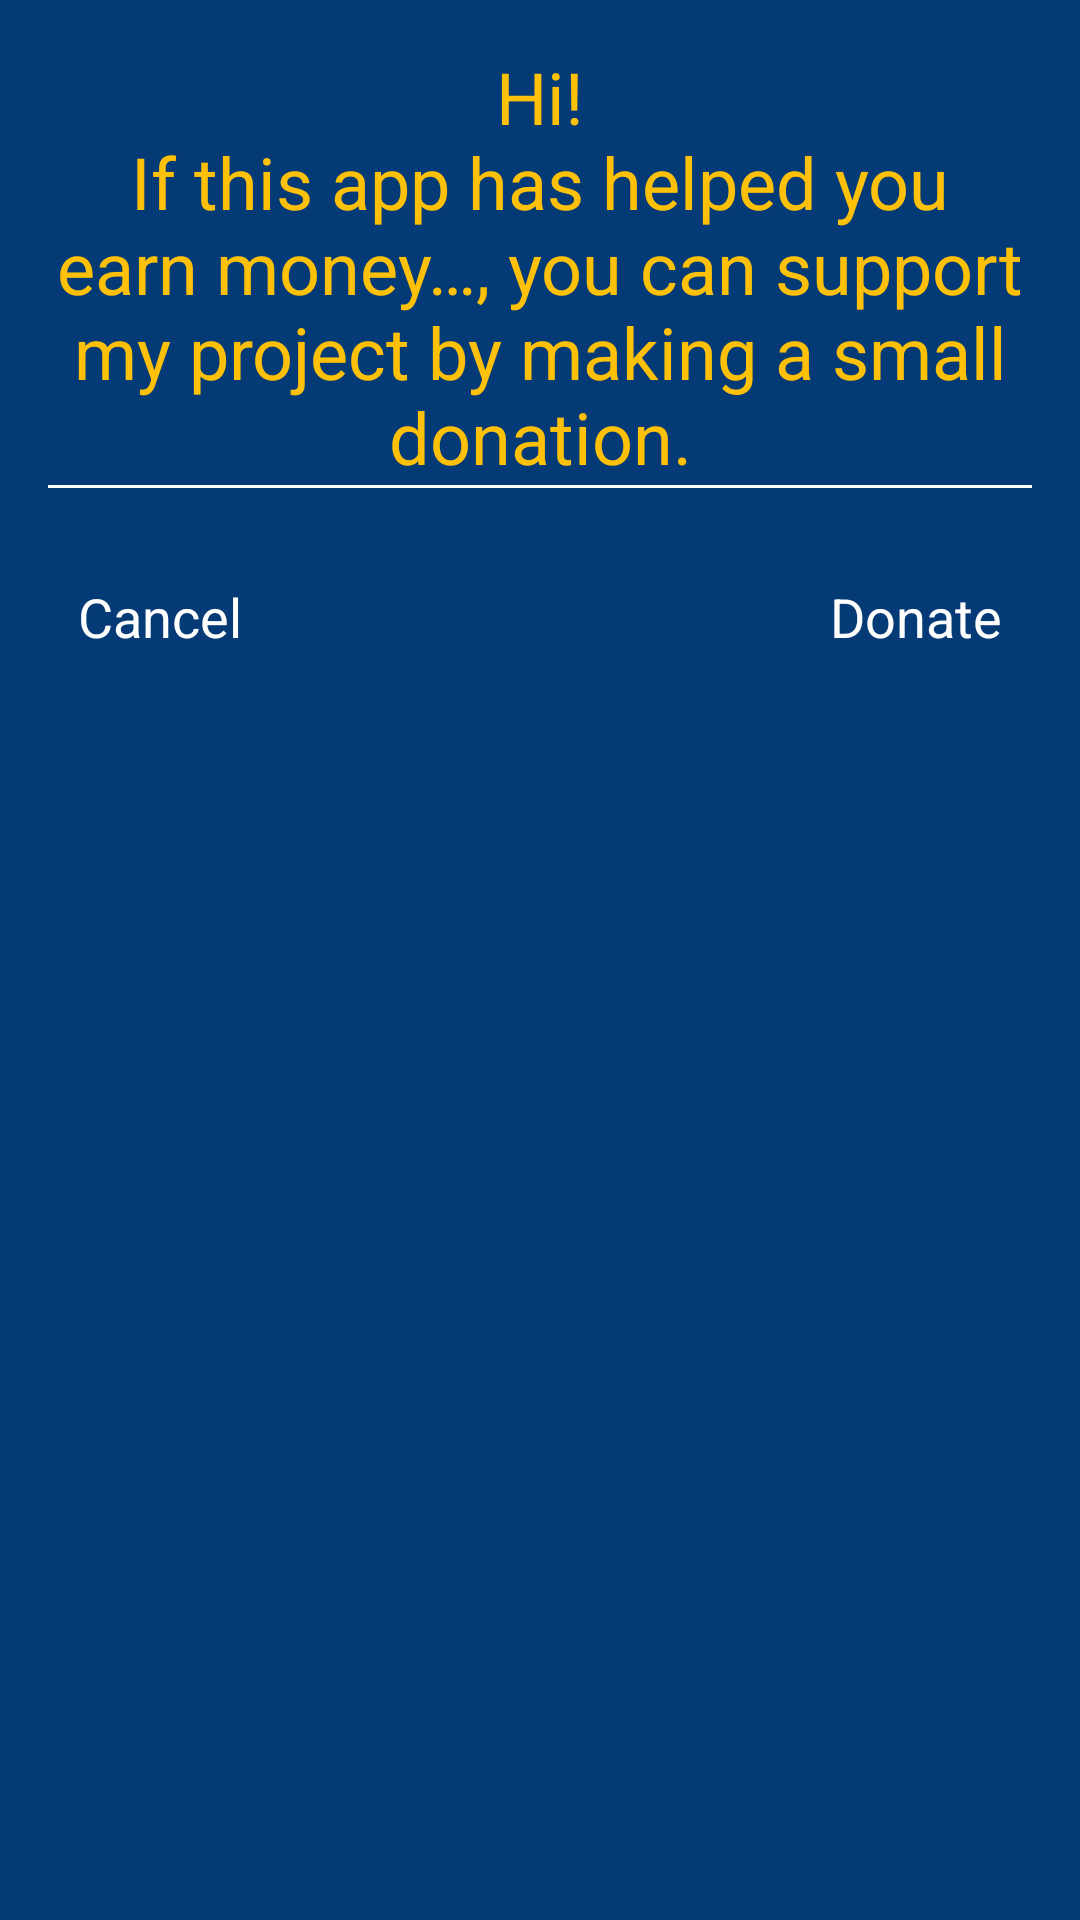

Produce the Android XML layout that renders to this screen, including the resource entries it uses.
<!-- AndroidManifest.xml: application theme AppTheme -->
<!-- res/layout/donate_fragment.xml -->
<?xml version="1.0" encoding="utf-8"?>
<androidx.constraintlayout.widget.ConstraintLayout xmlns:android="http://schemas.android.com/apk/res/android"
    xmlns:tools="http://schemas.android.com/tools"
    android:layout_width="match_parent"
    android:layout_height="wrap_content"
    xmlns:app="http://schemas.android.com/apk/res-auto"
    android:padding="16dp"
    android:layout_margin="5dp"
    android:background="@color/colorPrimary"
    tools:context=".ui.donate.DonateDialog">

    <TextView
        android:id="@+id/doDonateTView"
        android:layout_width="match_parent"
        android:layout_height="wrap_content"
        app:layout_constraintTop_toTopOf="parent"
        android:text="@string/text_donate"
        android:textSize="24sp"
        android:textAlignment="center"
        android:textColor="@color/colorGold"
        />

    <TextView
        android:id="@+id/thanksTView"
        android:layout_width="match_parent"
        android:layout_height="wrap_content"
        app:layout_constraintTop_toBottomOf="@id/doDonateTView"
        android:layout_marginTop="20dp"
        tools:text="@string/text_thanks"
        android:textSize="18sp"
        android:textAlignment="center"
        android:textColor="@color/colorLightGreen"
        android:visibility="gone"
        />

    <TextView
        android:id="@+id/selectSumTView"
        android:layout_width="match_parent"
        android:layout_height="wrap_content"
        app:layout_constraintTop_toBottomOf="@id/thanksTView"
        android:layout_marginTop="20dp"
        android:text="@string/text_select_sum"
        android:textSize="16sp"
        android:textColor="@color/colorWhite"
        android:visibility="gone"
        />

    <Spinner
        android:id="@+id/sumSpinnerView"
        android:layout_width="match_parent"
        android:layout_height="0dp"
        android:minHeight="48dp"
        app:layout_constraintTop_toBottomOf="@id/selectSumTView"
        android:padding="10dp"
        android:layout_marginBottom="50dp"
        android:backgroundTint="@color/colorWhite"
        android:popupBackground="@color/colorPrimary"
        android:theme="@style/TextAppearance.AppCompat.Title.Inverse"
        android:spinnerMode="dropdown"
        android:visibility="gone"
        />

    <View
        android:id="@+id/spinnerUnderlineView"
        android:layout_width="match_parent"
        android:layout_height="1dp"
        app:layout_constraintTop_toBottomOf="@id/sumSpinnerView"
        android:background="@color/colorWhite"/>

    <View
        android:id="@+id/barrier"
        android:layout_width="match_parent"
        android:layout_height="20dp"
        app:layout_constraintTop_toBottomOf="@id/sumSpinnerView"/>

    <Button
        android:id="@+id/btnCancel"
        android:layout_width="0dp"
        android:layout_height="wrap_content"
        app:layout_constraintTop_toBottomOf="@id/barrier"
        app:layout_constraintLeft_toLeftOf="parent"
        app:layout_constraintRight_toLeftOf="@id/btnDoDonate"
        android:text="@string/text_cancel"
        style="@style/Widget.AppCompat.ButtonBar"
        android:background="@drawable/transparent_background_straight_angle"
        android:textColor="@color/colorWhite"
        android:textSize="18sp"
        android:textAlignment="textStart"
        android:drawablePadding="0dp"
        android:paddingStart="10dp"
        tools:ignore="RtlSymmetry,VisualLintButtonSize" />

    <Button
        android:id="@+id/btnDoDonate"
        android:layout_width="0dp"
        android:layout_height="wrap_content"
        app:layout_constraintTop_toBottomOf="@id/barrier"
        app:layout_constraintRight_toRightOf="parent"
        app:layout_constraintLeft_toRightOf="@id/btnCancel"
        android:text="@string/text_to_support"
        style="@style/Widget.AppCompat.ButtonBar"
        android:background="@drawable/transparent_background_straight_angle"
        android:textSize="18sp"
        android:textColor="@color/colorWhite"
        android:textAlignment="textEnd"
        android:paddingEnd="10dp"
        tools:ignore="RtlSymmetry,VisualLintButtonSize" />

</androidx.constraintlayout.widget.ConstraintLayout>
<!-- resources referenced by this layout -->
<resources>
  <color name="colorGold">#FFC107</color>
  <color name="colorLightGreen">#AEEA00</color>
  <color name="colorPrimary">#043A75</color>
  <color name="colorWhite">#FFFFFF</color>
  <!-- drawable transparent_background_straight_angle (drawable) -->
  <?xml version="1.0" encoding="utf-8"?>
  <selector xmlns:android="http://schemas.android.com/apk/res/android">
  
      <item android:state_pressed="true">
          <shape>
  
              <solid android:color="@color/colorSemitransparent"/>
  
              <padding
                  android:left="2dp"
                  android:top="2dp"
                  android:right="2dp"
                  android:bottom="2dp" />
  
  
          </shape>
  
      </item>
  
      <item >
          <shape>
  
              <solid android:color="@color/colorTransparent"/>
  
              <padding
                  android:left="2dp"
                  android:top="2dp"
                  android:right="2dp"
                  android:bottom="2dp" />
  
  
          </shape>
      </item>
  
  </selector>
  <string name="text_cancel">Cancel</string>
  <string name="text_donate">Hi!\nIf this app has helped you earn money…, you can support my project by making a small donation.</string>
  <string name="text_select_sum">Select the amount:</string>
  <string name="text_thanks">Any donation disables advertising.\n Thank you for using the app</string>
  <string name="text_to_support">Donate</string>
  <style name="AppTheme" parent="Theme.AppCompat.Light.NoActionBar">
          
          <item name="colorPrimary">@color/colorPrimary</item>
          <item name="colorPrimaryDark">@color/colorPrimaryDark</item>
          <item name="colorAccent">@color/colorAccent</item>
          <item name="android:windowBackground">@color/colorTransparent</item>
          <item name="statusBarBackground">@color/colorTransparent</item>
      </style>
  <color name="colorSemitransparent">#20000000</color>
  <color name="colorTransparent">#00FFFFFF</color>
  <color name="colorPrimaryDark">#022245</color>
  <color name="colorAccent">#303F9F</color>
</resources>
